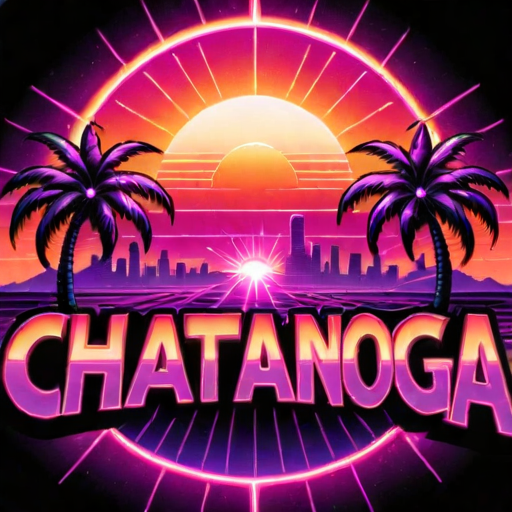
Generation parameters embedded in this image by InvokeAI (PNG metadata text chunk, JSON):
{"app_version":"3.3.0post1","generation_mode":"sdxl_txt2img","positive_prompt":"('chatanooga' text logo:2), pink, purple, orange, retrowave sun palm cyberpunk","negative_prompt":"","width":512,"height":512,"seed":3052741614,"rand_device":"cuda","cfg_scale":7.0,"steps":30,"scheduler":"dpmpp_2m_sde_k","model":{"model_name":"SDXLFaetastic_v20","base_model":"sdxl","model_type":"main"},"controlnets":[],"ipAdapters":[],"t2iAdapters":[],"loras":[{"lora":{"model_name":"Harrlogos_v2.0","base_model":"sdxl"},"weight":1.0}],"positive_style_prompt":"","negative_style_prompt":""}